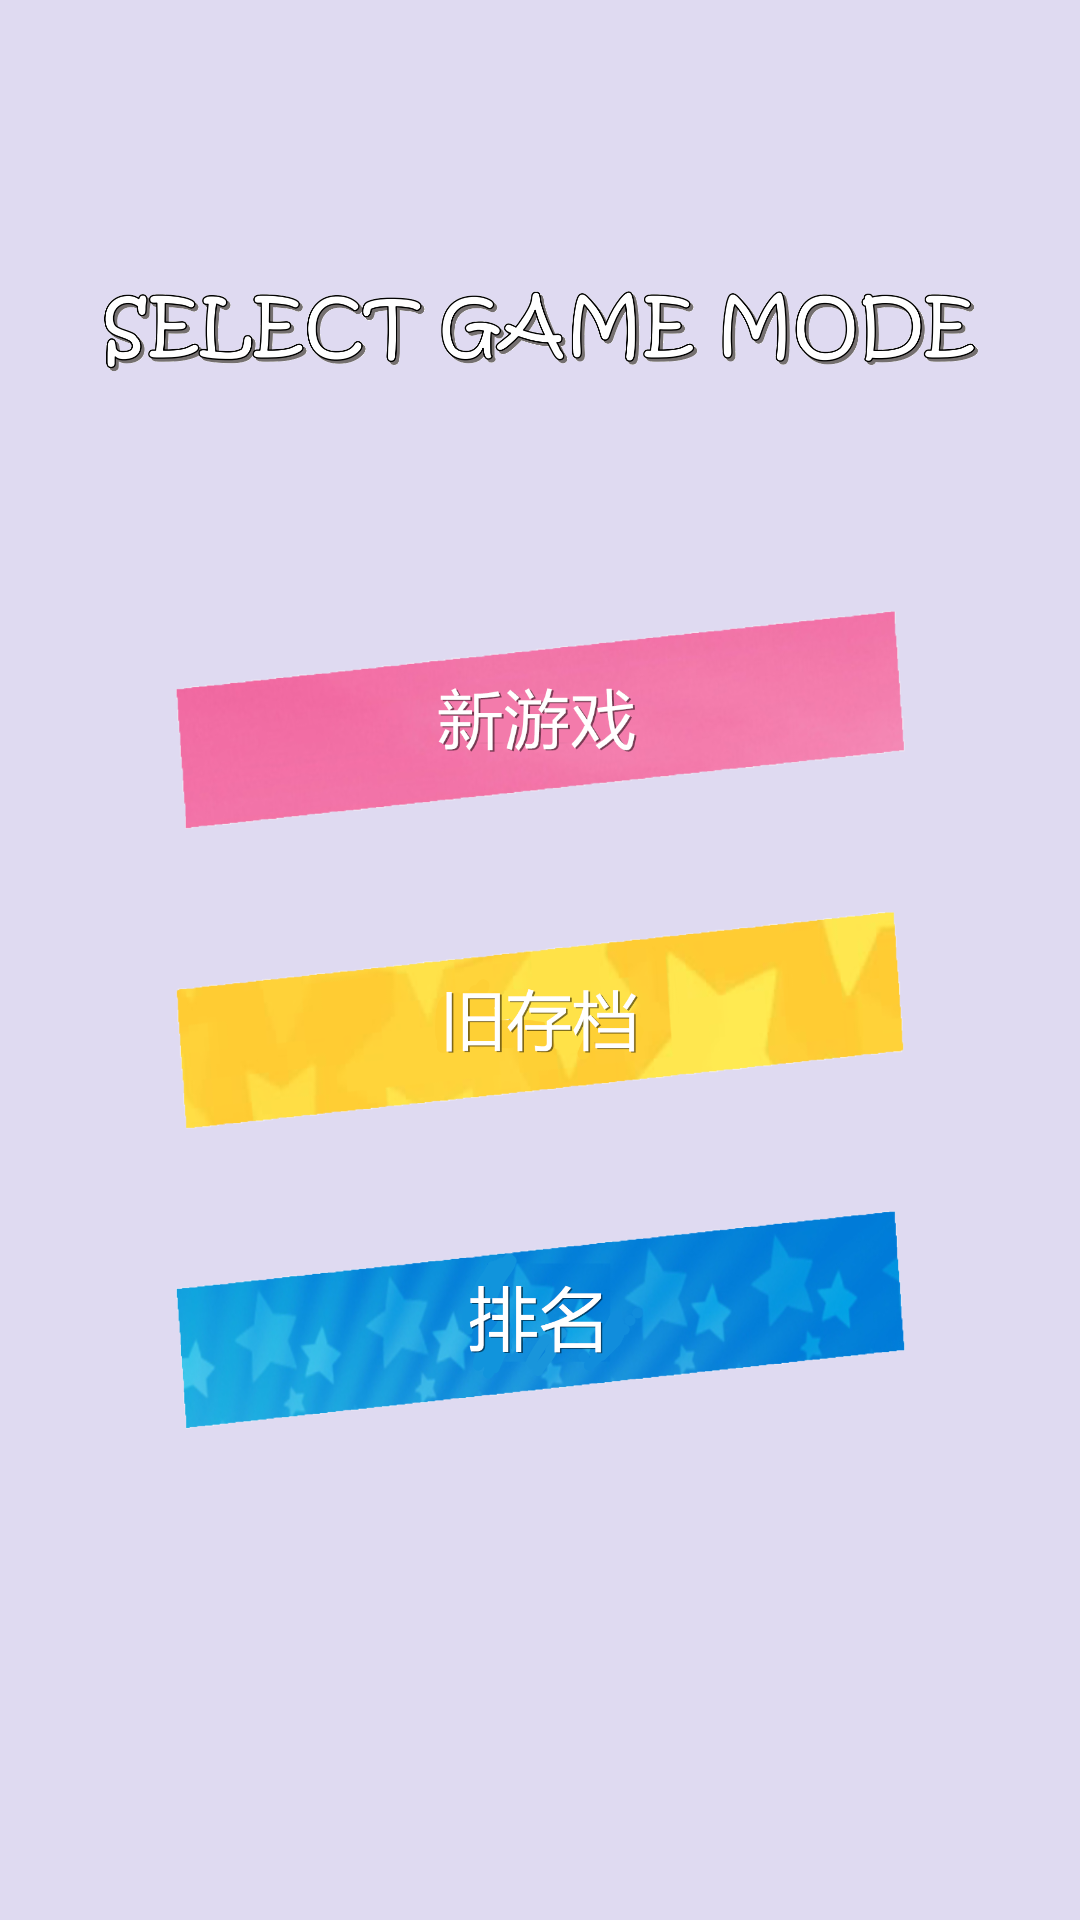

Layout XML and referenced resources for this Android screen:
<!-- AndroidManifest.xml: application theme Theme.AppCompat.Light.NoActionBar -->
<!-- res/layout/activity_main.xml -->
<?xml version="1.0" encoding="utf-8"?>
<RelativeLayout xmlns:android="http://schemas.android.com/apk/res/android"
    xmlns:app="http://schemas.android.com/apk/res-auto"
    xmlns:tools="http://schemas.android.com/tools"
    android:layout_width="match_parent"
    android:layout_height="match_parent"
    tools:context="com.example.inplus.jigsaw.MainActivity"
    android:background="#dfdaf1">

    <ImageView
        android:layout_width="300dp"
        android:layout_height="80dp"
        android:layout_alignParentTop="true"
        android:layout_marginTop="70dp"
        android:layout_centerHorizontal="true"
        android:src="@drawable/head"
        android:id="@+id/imageView" />

    <ImageView
        android:id="@+id/newGame"
        android:layout_width="300dp"
        android:layout_height="80dp"
        android:layout_marginTop="200dp"
        android:layout_centerHorizontal="true"
        android:src="@drawable/newg"
         />

    <ImageView
        android:id="@+id/oldGame"
        android:layout_width="300dp"
        android:layout_height="80dp"
        android:layout_marginTop="300dp"
        android:layout_centerHorizontal="true"
        android:src="@drawable/oldg" />

    <ImageView
        android:id="@+id/rank"
        android:layout_width="300dp"
        android:layout_height="80dp"
        android:layout_marginTop="400dp"
        android:layout_centerHorizontal="true"
        android:src="@drawable/rankg" />

</RelativeLayout>
<!-- resources referenced by this layout -->
<resources>
  <!-- drawable head: png bitmap (drawable, 103989 bytes) -->
  <!-- drawable newg: png bitmap (drawable, 107609 bytes) -->
  <!-- drawable oldg: png bitmap (drawable, 70122 bytes) -->
  <!-- drawable rankg: png bitmap (drawable, 184784 bytes) -->
</resources>
